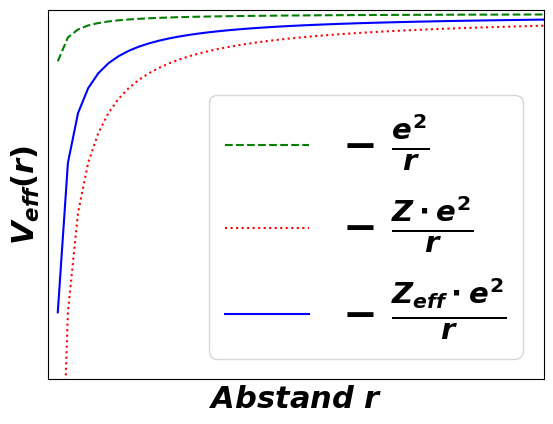

This chart was generated by the following Python code:
import numpy as np
import matplotlib.pyplot as plt
import matplotlib

font = {'family' : 'normal',
        'weight' : 'bold',
        'size'   : 22}

matplotlib.rc('font', **font)

r = np.linspace(0,15)
def effpot(Z,x):
    return -Z/x

fig = plt.figure()
ax1 = fig.add_subplot(111)
ax1.plot(r,effpot(4,r),'g--',label=r'$- \ \frac{e^2}{r}$')
ax1.plot(r,effpot(50,r),'r:',label=r'$- \ \frac{Z \cdot e^2}{r}$')
ax1.plot(r,effpot(25,r),'b-',label=r'$- \ \frac{Z_{eff} \cdot e^2}{r}$')
plt.xlim(0,15)
plt.ylim(-100,1)
plt.legend(loc='best',prop={'size':30})
ax1.axes.get_xaxis().set_ticks([])
ax1.axes.get_yaxis().set_ticks([])
plt.xlabel('$ Abstand \  r $')
plt.ylabel('$V_{eff}(r)$')
plt.show()
